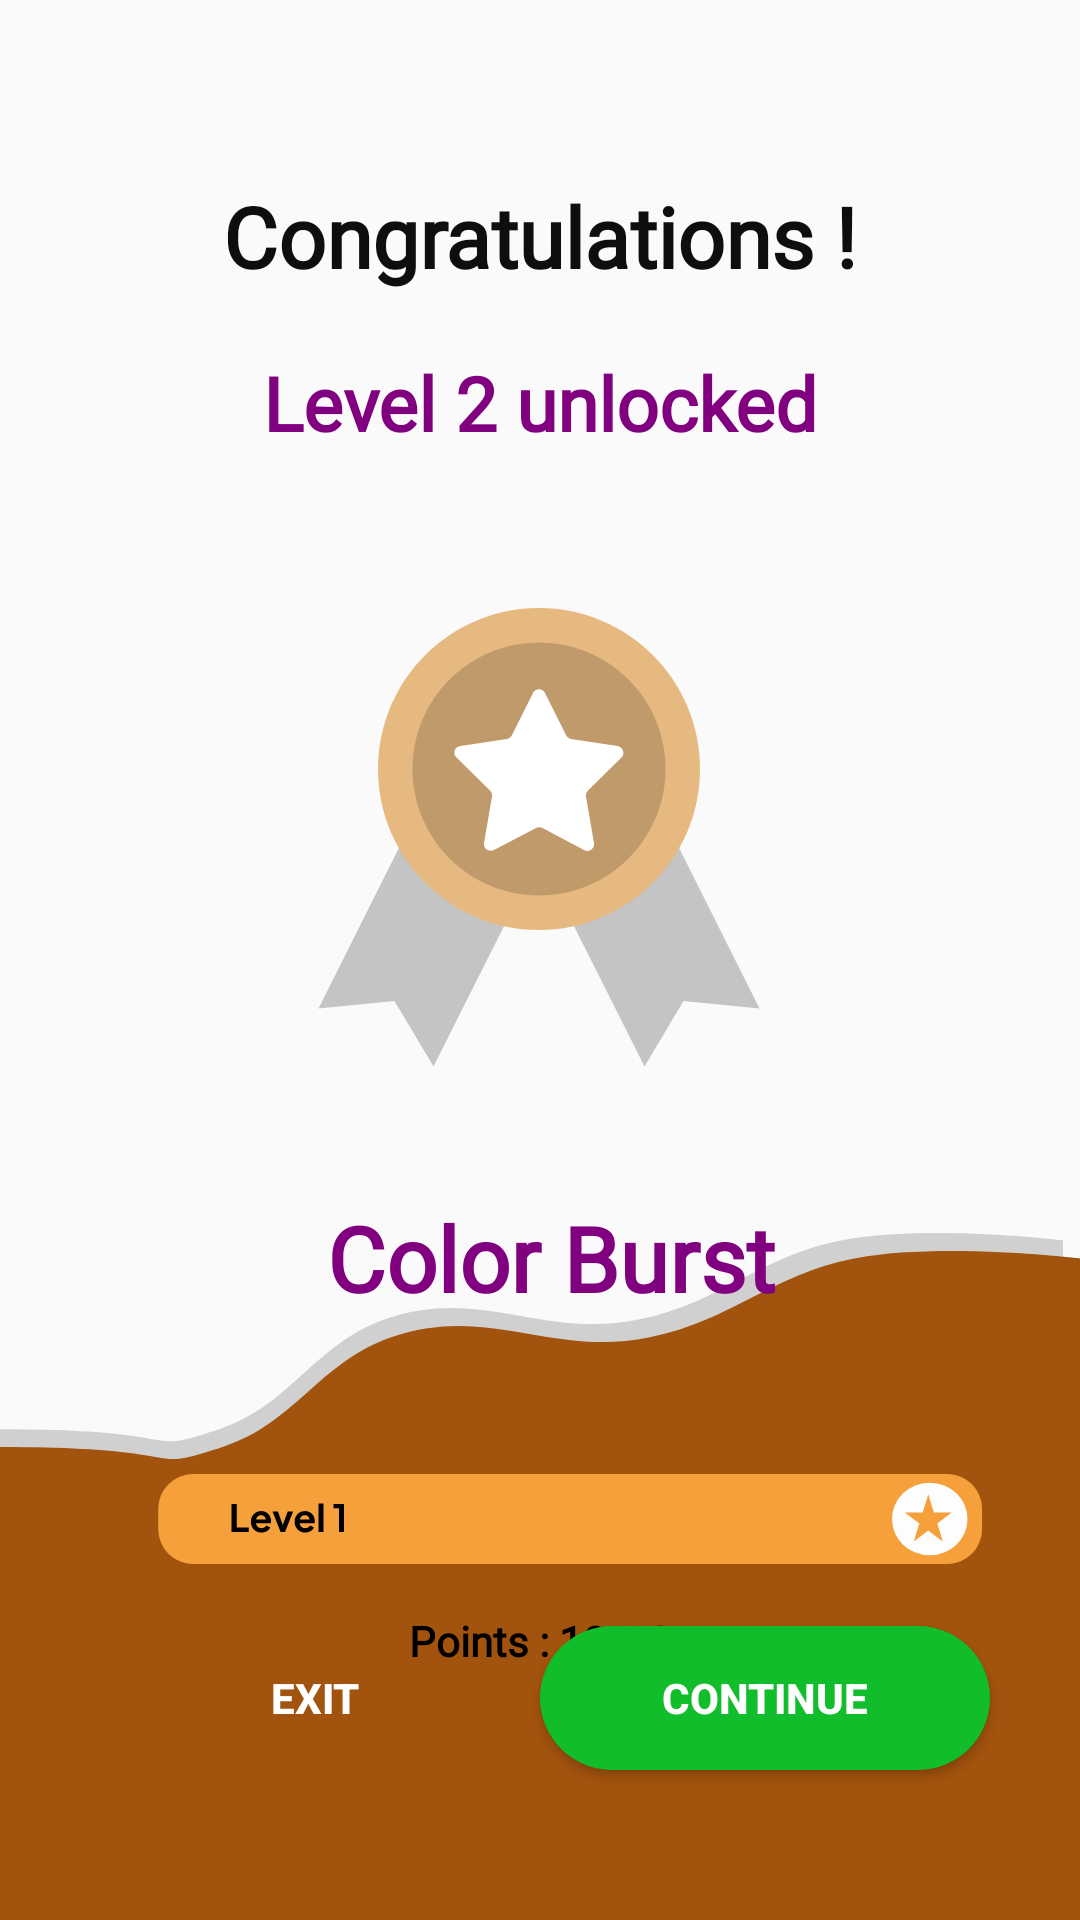

Layout XML and referenced resources for this Android screen:
<!-- AndroidManifest.xml: application theme AppTheme -->
<!-- res/layout/activity_level_1_complete.xml -->
<?xml version="1.0" encoding="utf-8"?>
<androidx.coordinatorlayout.widget.CoordinatorLayout
    xmlns:android="http://schemas.android.com/apk/res/android"
    xmlns:app="http://schemas.android.com/apk/res-auto"
    xmlns:tools="http://schemas.android.com/tools"
    android:layout_width="match_parent"
    android:layout_height="match_parent"
    android:background="@android:color/transparent"
    tools:context=".circlobrustGame.circlobrustLevelSuccessActivities.Level1CompletionClass">

    <androidx.constraintlayout.widget.ConstraintLayout
        android:layout_width="match_parent"
        android:layout_height="match_parent">

        


        <ImageView
            android:id="@+id/gifViewlevel1"
            android:layout_width="0dp"
            android:layout_height="0dp"
            android:scaleType="centerCrop"
            app:layout_constraintTop_toTopOf="parent"
            app:layout_constraintBottom_toTopOf="@+id/backgroundImagelevel1"
            app:layout_constraintStart_toStartOf="parent"
            app:layout_constraintEnd_toEndOf="parent"/>

        
        <ImageView
            android:id="@+id/backgroundImagelevel1"
            android:layout_width="match_parent"
            android:layout_height="229dp"
            android:layout_marginTop="400dp"
            android:scaleType="fitXY"
            android:src="@drawable/circlo_brust_background_level_1"
            app:layout_constraintBottom_toBottomOf="parent"
            app:layout_constraintTop_toTopOf="parent"
            app:layout_constraintVertical_bias="1.0"/>

        
        <TextView
            android:id="@+id/textView2level1"
            android:layout_width="wrap_content"
            android:layout_height="wrap_content"
            android:fontFamily="@font/congratulations_font"
            android:text="Congratulations !"
            android:textColor="#0F0E0E"
            android:textSize="28sp"
            android:textStyle="bold"
            app:layout_constraintTop_toTopOf="parent"
            app:layout_constraintStart_toStartOf="parent"
            app:layout_constraintEnd_toEndOf="parent"
            android:layout_marginTop="60dp"/>

     
        
        <TextView
            android:id="@+id/textView3level1"
            android:layout_width="wrap_content"
            android:layout_height="wrap_content"
            android:fontFamily="@font/level_name_font"
            android:text="Level 2 unlocked"
            android:textColor="#800080"
            android:textSize="25sp"
            android:textStyle="bold"
            app:layout_constraintTop_toBottomOf="@id/textView2level1"
            app:layout_constraintStart_toStartOf="parent"
            app:layout_constraintEnd_toEndOf="parent"
            android:layout_marginTop="20dp" />




        

        
        <ImageView
            android:id="@+id/LevelCompletedlevel1"
            android:layout_width="250dp"
            android:layout_height="200dp"
            android:layout_marginTop="28dp"
            android:scaleType="fitCenter"
            android:src="@drawable/level_1_completed_badge_1"
            app:layout_constraintEnd_toEndOf="parent"
            app:layout_constraintHorizontal_bias="0.496"
            app:layout_constraintStart_toStartOf="parent"
            app:layout_constraintTop_toBottomOf="@id/textView3level1" />

        <TextView
            android:id="@+id/textView4level1"
            android:layout_width="wrap_content"
            android:layout_height="wrap_content"
            android:fontFamily="@font/game_level_name_font"
            android:text=" Color Burst"
            android:textColor="#800080"
            android:textSize="30sp"
            android:textStyle="bold"
            app:layout_constraintTop_toBottomOf="@id/LevelCompletedlevel1"
            app:layout_constraintStart_toStartOf="parent"
            app:layout_constraintEnd_toEndOf="parent"
            android:layout_marginTop="20dp" />

        

        

        <ImageView
            android:id="@+id/winner_logolevel1"
            android:layout_width="321dp"
            android:layout_height="30dp"
            android:layout_marginTop="52dp"
            android:scaleType="fitCenter"
            android:src="@drawable/circlobrust_level_1_score_bar"
            app:layout_constraintEnd_toEndOf="parent"
            app:layout_constraintHorizontal_bias="0.333"
            app:layout_constraintStart_toStartOf="parent"
            app:layout_constraintTop_toBottomOf="@id/textView4level1" />

        <TextView
            android:id="@+id/textViewpointslevel1"
            android:layout_width="wrap_content"
            android:layout_height="wrap_content"
            android:layout_marginTop="16dp"
            android:fontFamily="@font/points_font"
            android:text="Points : 10/10"
            android:textStyle="bold"
            app:layout_constraintEnd_toEndOf="parent"
            app:layout_constraintStart_toStartOf="parent"
            app:layout_constraintTop_toBottomOf="@id/winner_logolevel1" />

        <Button
            android:id="@+id/continueButton"
            android:layout_width="150dp"
            android:layout_height="wrap_content"
            android:background="@drawable/level1_continue_rounded_button"
            android:padding="10dp"
            android:text="Continue"
            android:textColor="#FFFFFF"
            android:textStyle="bold"
            app:layout_constraintBottom_toBottomOf="parent"
            app:layout_constraintEnd_toEndOf="parent"
            android:layout_marginBottom="50dp"
            android:layout_marginEnd="30dp" />

        
        <Button
            android:id="@+id/exitButton"
            android:layout_width="150dp"
            android:layout_height="wrap_content"
            android:background="@drawable/level1_exit_rounded_button"
            android:padding="10dp"
            android:text="Exit"
            android:textColor="#FFFFFF"
            android:textStyle="bold"
            app:layout_constraintBottom_toBottomOf="parent"
            app:layout_constraintStart_toStartOf="parent"
            android:layout_marginBottom="50dp"
            android:layout_marginStart="30dp" />



    </androidx.constraintlayout.widget.ConstraintLayout>

</androidx.coordinatorlayout.widget.CoordinatorLayout>
<!-- resources referenced by this layout -->
<resources>
  <!-- drawable circlo_brust_background_level_1 (drawable) -->
  <vector xmlns:android="http://schemas.android.com/apk/res/android"
      android:width="381dp"
      android:height="229dp"
      android:viewportWidth="381"
      android:viewportHeight="229">
    <path
        android:pathData="M0,65.41C71.03,65.41 48.27,74.48 77.3,65.41C102.6,57.51 110.64,37.24 135.79,28.79C169.34,17.53 191.1,35.59 225.63,28.79C254.45,23.11 267.78,7.79 296.66,2.47C326.83,-3.09 375,2.47 375,2.47V223.33H0V65.41Z"
        android:fillColor="#D0D0D0"/>
    <path
        android:pathData="M0,71.31C72.17,71.31 49.04,80.37 78.53,71.31C104.24,63.42 112.41,43.19 137.97,34.75C172.04,23.5 194.16,41.54 229.24,34.75C258.52,29.08 272.07,13.78 301.4,8.47C332.06,2.92 381,8.47 381,8.47V229H0V71.31Z"
        android:fillColor="#A2530D"/>
  </vector>
  <!-- drawable level1_continue_rounded_button (drawable) -->
  <?xml version="1.0" encoding="utf-8"?>
  <selector xmlns:android="http://schemas.android.com/apk/res/android">
      <item android:state_pressed="true">
          <shape android:shape="rectangle">
              <corners android:radius="120dp"/>
              <solid android:color="@color/green_dark"/>
          </shape>
      </item>
      <item>
          <shape android:shape="rectangle">
              <solid android:color="@color/green"/>
              <corners android:radius="120dp"/>
          </shape>
      </item>
  </selector>
  <!-- drawable level1_exit_rounded_button (drawable) -->
  <?xml version="1.0" encoding="utf-8"?>
  <selector xmlns:android="http://schemas.android.com/apk/res/android">
      <item android:state_pressed="true">
          <shape android:shape="rectangle">
              <corners android:radius="120dp"/>
              <solid android:color="@color/red_dark"/>
          </shape>
      </item>
      <item>
          <shape android:shape="rectangle">
              <solid android:color="@color/red"/>
              <corners android:radius="120dp"/>
          </shape>
      </item>
  </selector>
  <style name="AppTheme" parent="Theme.AppCompat.Light.NoActionBar">
      <item name="android:textColor">@android:color/black</item>
      <item name="android:editTextStyle">@style/ResetEditText</item>
      <item name="android:editTextBackground">@drawable/rn_edit_text_material</item>
      <item name="colorPrimary">@color/colorPrimary</item>
      <item name="android:statusBarColor">#6277BF</item>
    </style>
  <color name="green_dark">#024003</color>
  <color name="green">#11BD2A</color>
  <color name="red_dark">#8C0A33</color>
  <style name="ResetEditText" parent="@android:style/Widget.EditText">
      <item name="android:padding">0dp</item>
      <item name="android:textColorHint">#c8c8c8</item>
      <item name="android:textColor">@android:color/black</item>
    </style>
  <color name="colorPrimary">#023c69</color>
</resources>
